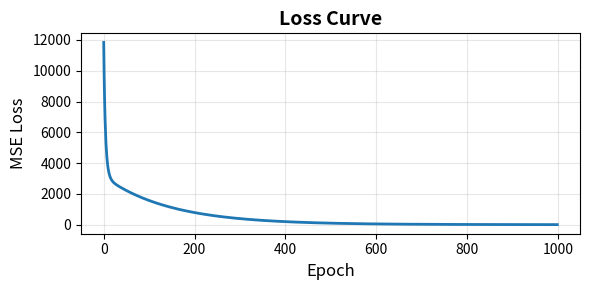

Reproduce this figure in Python.
import matplotlib.pyplot as plt
import numpy as np

train_features = np.array([[22.5, 72.0],
                           [31.4, 45.0],
                           [19.8, 85.0],
                           [27.6, 63.0]])
train_labels = np.array([[95],
                         [210],
                         [70],
                         [155]])

test_features = np.array([[28.1, 58.0]])
test_labels = np.array([[165]])

weight = np.ones((1, 2)) / 2
bias = np.zeros(1)


def forward(x, w, b):
    return x @ w.T + b


def mse_loss(p, y):
    return np.mean(np.square(y - p))


def gradient(p, y):
    return -2 * (y - p) / len(y)


def backward(x, d, w, b, lr):
    w -= d.T @ x * lr
    b -= np.sum(d, axis=0) * lr
    return w, b


LEARNING_RATE = 0.00001

BATCH_SIZE = 2

EPOCHS = 1000

for epoch in range(EPOCHS):
    for i in range(0, len(train_features), BATCH_SIZE):
        features = train_features[i: i + BATCH_SIZE]
        labels = train_labels[i: i + BATCH_SIZE]

        predictions = forward(features, weight, bias)
        delta = gradient(predictions, labels)
        weight, bias = backward(features, delta, weight, bias, LEARNING_RATE)

print(f'weight: {weight}')
print(f'bias:   {bias}')

predictions = forward(test_features, weight, bias)
print(f'predictions: {predictions}')

loss = mse_loss(predictions, test_labels)
print(f'loss: {loss}')

weight = np.ones((1, 2)) / 2
bias = np.zeros(1)
losses = []

for epoch in range(EPOCHS):
    for i in range(0, len(train_features), BATCH_SIZE):
        features = train_features[i: i + BATCH_SIZE]
        labels = train_labels[i: i + BATCH_SIZE]
        predictions = forward(features, weight, bias)
        delta = gradient(predictions, labels)
        weight, bias = backward(features, delta, weight, bias, LEARNING_RATE)

    predictions = forward(test_features, weight, bias)
    losses.append(mse_loss(predictions, test_labels))

plt.figure(figsize=(6, 3))
plt.plot(losses, linewidth=2)
plt.xlabel('Epoch', fontsize=12)
plt.ylabel('MSE Loss', fontsize=12)
plt.title('Loss Curve', fontsize=14, fontweight='bold')
plt.grid(True, alpha=0.3)
plt.tight_layout()
plt.show()
